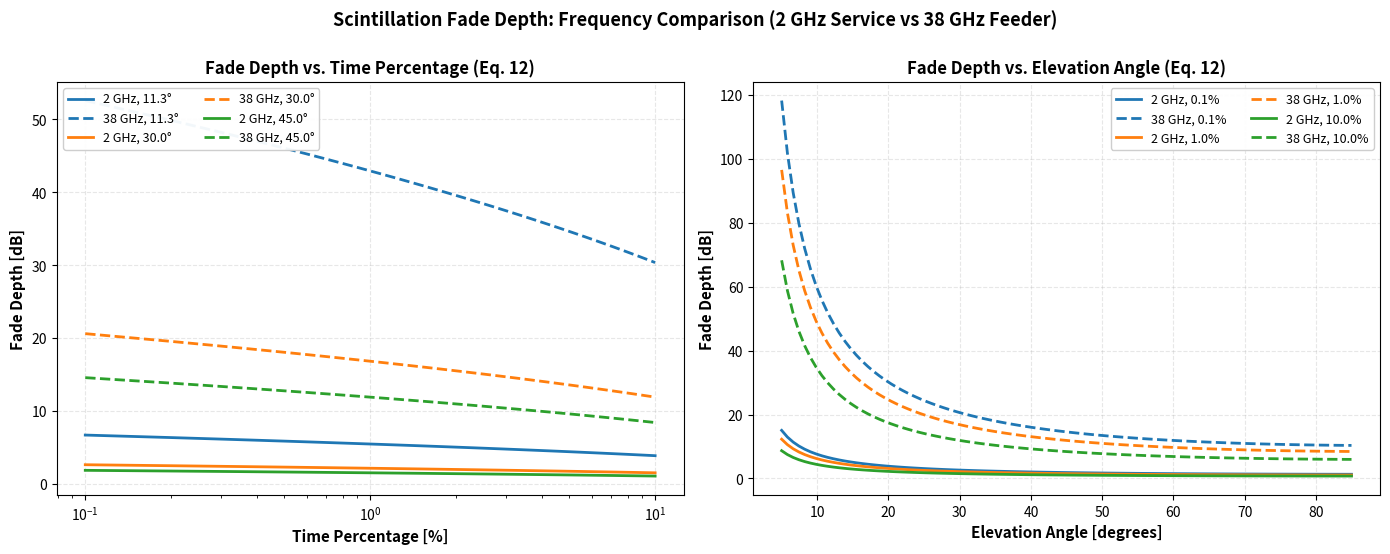

Generate this figure with matplotlib: (Note: this script raises an exception after producing the figure.)
#!/usr/bin/env python3
"""
Generate Figure 9b: Scintillation Fade Depth Comparison (2 GHz vs 38 GHz)
Equation (12): D(p, θ, f) = D_ref * (f/f_ref)^0.7 * (1/sin(θ)) * sqrt(log(1/p)) [dB]
Reference: ITU-R P.618-13 Annex 2
"""

import numpy as np
import matplotlib.pyplot as plt

# ============================================================================
# Equation (12): Scintillation Fade Depth (ITU P.618)
# ============================================================================
def scintillation_fade_depth_db(p_time_percent, elevation_deg, freq_ghz):
    """
    Calculate scintillation fade depth per ITU-R P.618-13.

    Args:
        p_time_percent: Time percentage [0.1 to 10]
        elevation_deg: Elevation angle [5 to 85] degrees
        freq_ghz: Frequency in GHz

    Returns:
        Fade depth in dB
    """
    # Reference conditions: D_ref = 2.5 dB at p=1%, θ=30°, f=20 GHz reference
    # Note: f_ref = 20 GHz is the ITU standard reference; we still use it for normalization
    D_ref = 2.5
    f_ref = 20.0
    p_ref = 1.0

    # Clip elevation to valid range
    elev_rad = np.radians(np.clip(elevation_deg, 5.0, 85.0))

    # Frequency scaling: (f/f_ref)^0.7
    freq_factor = (freq_ghz / f_ref) ** 0.7

    # Elevation scaling: 1/sin(θ)
    elev_factor = 1.0 / np.sin(elev_rad)

    # Time percentage scaling: sqrt(log(1/p))
    p_frac = p_time_percent / 100.0
    time_factor = np.sqrt(np.abs(np.log(p_frac)))

    return D_ref * freq_factor * elev_factor * time_factor

# ============================================================================
# Generate Figure 9b with Two Subplots
# ============================================================================

fig, axes = plt.subplots(1, 2, figsize=(14, 5.5))

# --------
# Subplot A: Fade depth vs. time percentage at fixed elevations
# --------
ax = axes[0]

p_time = np.linspace(0.1, 10, 100)  # Time percentage: 0.1% to 10%
elevations = [11.3, 30.0, 45.0]  # Three representative elevations
freq_2ghz = 2.0
freq_38ghz = 38.0

for elev in elevations:
    fade_2ghz = [scintillation_fade_depth_db(p, elev, freq_2ghz) for p in p_time]
    fade_38ghz = [scintillation_fade_depth_db(p, elev, freq_38ghz) for p in p_time]

    ax.plot(p_time, fade_2ghz, linewidth=2.0, linestyle='-',
            label=f'2 GHz, {elev}°', color=f'C{elevations.index(elev)}')
    ax.plot(p_time, fade_38ghz, linewidth=2.0, linestyle='--',
            label=f'38 GHz, {elev}°', color=f'C{elevations.index(elev)}')

ax.set_xlabel('Time Percentage [%]', fontsize=11, fontweight='bold')
ax.set_ylabel('Fade Depth [dB]', fontsize=11, fontweight='bold')
ax.set_title('Fade Depth vs. Time Percentage (Eq. 12)', fontsize=12, fontweight='bold')
ax.grid(True, alpha=0.3, linestyle='--')
ax.legend(fontsize=9, loc='upper left', ncol=2, framealpha=0.95)
ax.set_xscale('log')

# --------
# Subplot B: Fade depth vs. elevation angle at fixed time percentages
# --------
ax = axes[1]

theta_deg = np.linspace(5, 85, 100)  # Elevation angle: 5° to 85°
time_percentages = [0.1, 1.0, 10.0]  # Three representative time percentages

for p_time in time_percentages:
    fade_2ghz = [scintillation_fade_depth_db(p_time, theta, freq_2ghz) for theta in theta_deg]
    fade_38ghz = [scintillation_fade_depth_db(p_time, theta, freq_38ghz) for theta in theta_deg]

    ax.plot(theta_deg, fade_2ghz, linewidth=2.0, linestyle='-',
            label=f'2 GHz, {p_time}%', color=f'C{time_percentages.index(p_time)}')
    ax.plot(theta_deg, fade_38ghz, linewidth=2.0, linestyle='--',
            label=f'38 GHz, {p_time}%', color=f'C{time_percentages.index(p_time)}')

ax.set_xlabel('Elevation Angle [degrees]', fontsize=11, fontweight='bold')
ax.set_ylabel('Fade Depth [dB]', fontsize=11, fontweight='bold')
ax.set_title('Fade Depth vs. Elevation Angle (Eq. 12)', fontsize=12, fontweight='bold')
ax.grid(True, alpha=0.3, linestyle='--')
ax.legend(fontsize=9, loc='upper right', ncol=2, framealpha=0.95)

# Overall title
fig.suptitle('Scintillation Fade Depth: Frequency Comparison (2 GHz Service vs 38 GHz Feeder)',
             fontsize=13, fontweight='bold', y=1.00)

plt.tight_layout()
plt.savefig('output/9b_scintillation_fade_2ghz_vs_38ghz.png', dpi=300, bbox_inches='tight')
print("[OK] Figure saved: 9b_scintillation_fade_2ghz_vs_38ghz.png")
plt.close()

# ============================================================================
# Print summary and key values
# ============================================================================
print("\n" + "="*75)
print("Figure 9b Summary")
print("="*75)

# Calculate ratio at reference conditions
fade_2_ref = scintillation_fade_depth_db(p_time_percent=1.0, elevation_deg=30.0, freq_ghz=2.0)
fade_38_ref = scintillation_fade_depth_db(p_time_percent=1.0, elevation_deg=30.0, freq_ghz=38.0)
ratio = fade_38_ref / fade_2_ref
theoretical_ratio = (38/2)**0.7

print(f"\nReference Conditions (p=1%, elevation=30 deg):")
print(f"  2 GHz Fade Depth: {fade_2_ref:.2f} dB")
print(f"  38 GHz Fade Depth: {fade_38_ref:.2f} dB")
print(f"  Ratio (38 GHz / 2 GHz): {ratio:.3f}")
print(f"  Theoretical Ratio: (38/2)^0.7 = {theoretical_ratio:.3f}")

# Key values at different conditions
print(f"\nKey Values at Different Conditions:")
print(f"{'Elevation':<12} {'Time %':<8} {'2 GHz':<10} {'38 GHz':<10} {'Ratio':<8}")
print("-" * 50)
for elev in [11.3, 30.0, 45.0]:
    for p in [0.1, 1.0, 10.0]:
        fade_2 = scintillation_fade_depth_db(p, elev, 2.0)
        fade_38 = scintillation_fade_depth_db(p, elev, 38.0)
        ratio_val = fade_38 / fade_2
        print(f"{elev:>6} deg {p:>6}%{'':<1} {fade_2:>8.2f}{'':<1} {fade_38:>8.2f}{'':<1} {ratio_val:>6.3f}")

print("="*75)
print("Notes:")
print("  - Solid lines: 2 GHz (Service links, resilient to atmospheric effects)")
print("  - Dashed lines: 38 GHz (Feeder links, vulnerable to atmospheric effects)")
print("  - Higher elevations => Lower fade depth (shorter atmospheric path)")
print("  - Rarer events => Higher fade depth (lower time percentage)")
print("  - 38 GHz consistently deeper fades than 2 GHz due to f^0.7 scaling")
print("="*75)
